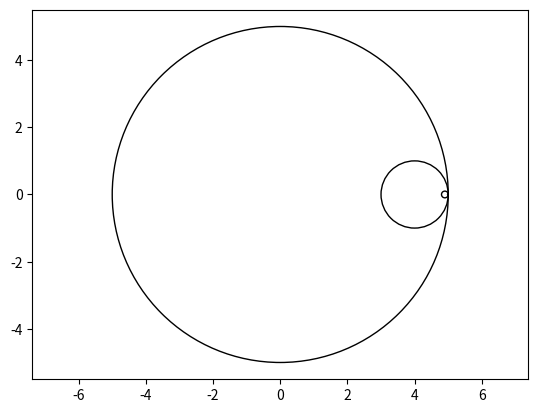

Here is the Python script that generated this plot:
import math
import matplotlib.pyplot as plt

#recursively drawing a circle ad the edge of an open boundary

iter_num = 7
start_radius = 5

fig, ax = plt.subplots()
circle = plt.Circle((0, 0), start_radius, fill=False)
ax.add_patch(circle)

for i in range(iter_num):
    pow_n = i*-1
    print(pow_n)
    circle = plt.Circle((start_radius - math.pow(10,pow_n), 0), math.pow(10,pow_n), fill=False)
    ax.add_patch(circle)

ax.set_xlim(-10, 10)
ax.set_ylim(-10, 10)
plt.axis('equal')
plt.show()